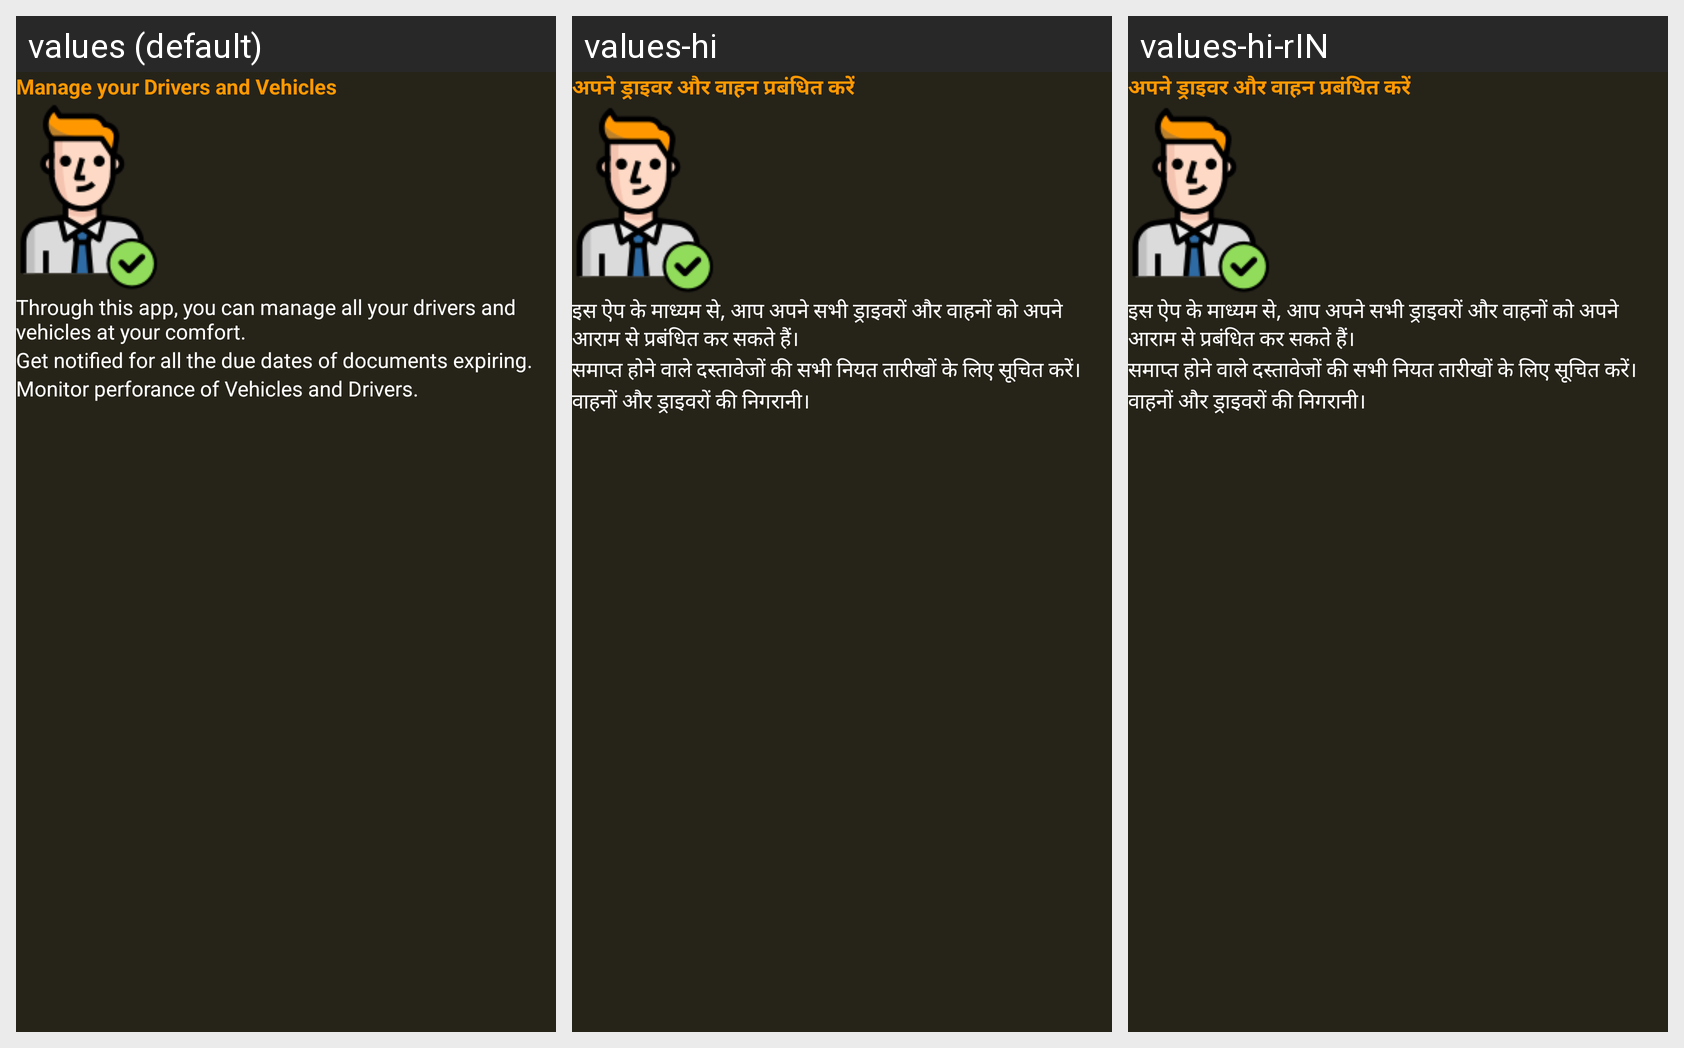

For this localized Android screen grid, give each drawn string resource with its value in every locale shown.
Android screen res/layout/fragment_fragment_intro_three.xml rendered under 3 locales, left to right: values (default), values-hi, values-hi-rIN. Device: Nexus 5 (rendered at 1080×1920; each locale shown at half size, 540×960, under a caption strip naming it); theme AppTheme.
Strings drawn on this screen, with the default value and each locale's value (text and hints the layout hard-codes, and strings that could not be matched under every locale, appear in the picture but are not listed):

verified_users
  values: Manage your Drivers and Vehicles
  values-hi: अपने ड्राइवर और वाहन प्रबंधित करें
  values-hi-rIN: अपने ड्राइवर और वाहन प्रबंधित करें

commute_with_verified_users_for_secure_and_safe_transits
  values: Through this app, you can manage all your drivers and vehicles at your comfort.
  values-hi: इस ऐप के माध्यम से, आप अपने सभी ड्राइवरों और वाहनों को अपने आराम से प्रबंधित कर सकते हैं।
  values-hi-rIN: इस ऐप के माध्यम से, आप अपने सभी ड्राइवरों और वाहनों को अपने आराम से प्रबंधित कर सकते हैं।

get_notified_for_all_the_due_dates_of_documents_expiring
  values: Get notified for all the due dates of documents expiring.
  values-hi: समाप्त होने वाले दस्तावेजों की सभी नियत तारीखों के लिए सूचित करें।
  values-hi-rIN: समाप्त होने वाले दस्तावेजों की सभी नियत तारीखों के लिए सूचित करें।

monitor_perforance_of_vehicles_and_drivers
  values: Monitor perforance of Vehicles and Drivers.
  values-hi: वाहनों और ड्राइवरों की निगरानी।
  values-hi-rIN: वाहनों और ड्राइवरों की निगरानी।
